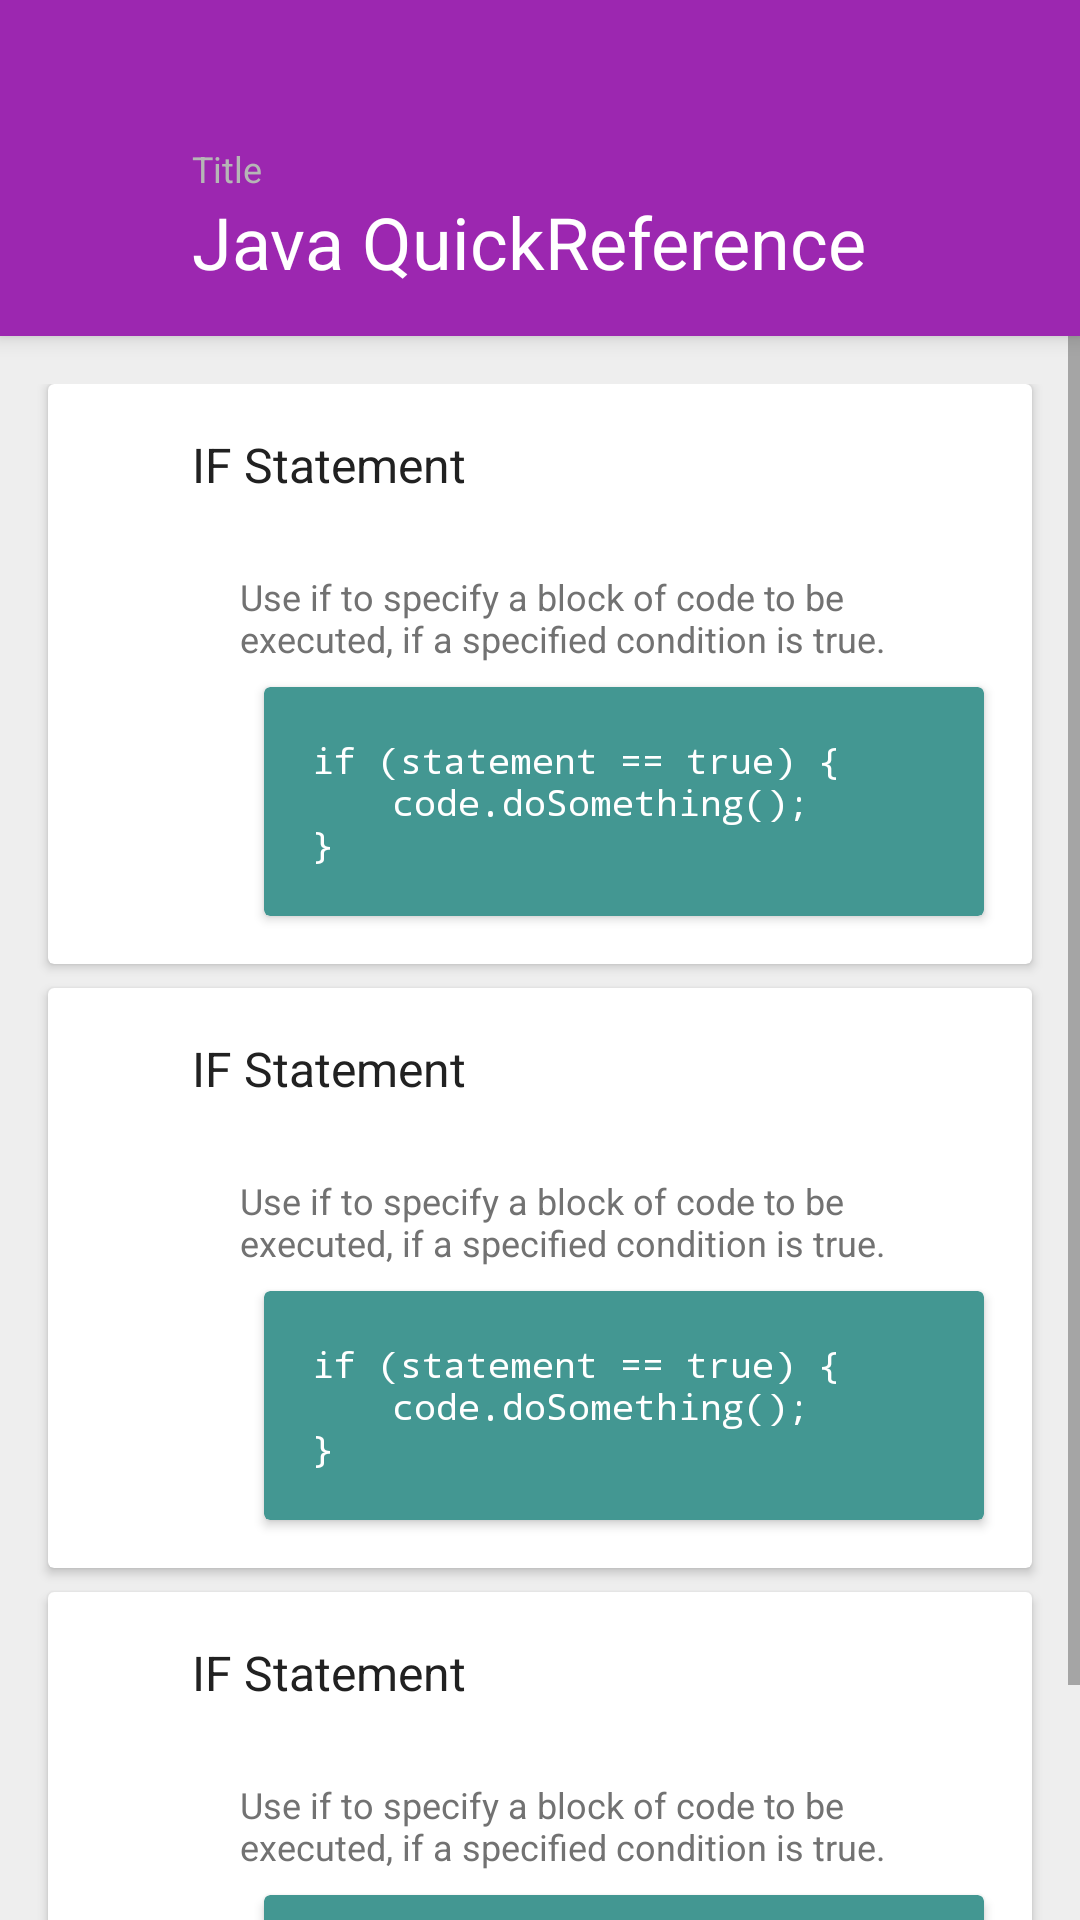

Produce the Android XML layout that renders to this screen, including the resource entries it uses.
<!-- AndroidManifest.xml: application theme AppTheme -->
<!-- res/layout/activity_cheat_card.xml -->
<RelativeLayout xmlns:android="http://schemas.android.com/apk/res/android"
    xmlns:app="http://schemas.android.com/apk/res-auto"
    xmlns:tools="http://schemas.android.com/tools" android:layout_width="match_parent"
    android:layout_height="match_parent"
    tools:context="ink.designdev.materialreference.screens.CheatCardActivity"
    android:background="@color/page_background">

    <android.support.v7.widget.Toolbar
        android:layout_width="match_parent"
        android:layout_height="112dp"
        android:background="@color/primary"
        android:elevation="4dp"
        android:id="@+id/cheatcard_toolbar">

        <RelativeLayout
            android:layout_width="match_parent"
            android:layout_height="match_parent">

            <TextView
                android:layout_width="wrap_content"
                android:layout_height="wrap_content"
                android:text="@string/title"
                android:textSize="12sp"
                android:textColor="@color/divider"
                android:layout_marginLeft="48dp"
                android:layout_marginTop="48dp"
                android:id="@+id/cheatcard_title_hint"/>

            <TextView
                android:layout_width="wrap_content"
                android:layout_height="wrap_content"
                android:text="@string/placeholder_title"
                android:textSize="24sp"
                android:textColor="@color/white_text"
                android:layout_below="@id/cheatcard_title_hint"
                android:layout_marginLeft="48dp"
                android:id="@+id/cheatcard_title_tv"/>

        </RelativeLayout>

    </android.support.v7.widget.Toolbar>

    <ScrollView
        android:layout_width="match_parent"
        android:layout_height="match_parent"
        android:layout_below="@id/cheatcard_toolbar">

        <LinearLayout
            android:layout_width="match_parent"
            android:layout_height="wrap_content"
            android:orientation="vertical"
            android:layout_marginTop="16dp">

            <include
                layout="@layout/cheatcard_card"/>
            <include
                layout="@layout/cheatcard_card"/>
            <include
                layout="@layout/cheatcard_card"/>

        </LinearLayout>

    </ScrollView>

</RelativeLayout>
<!-- res/layout/cheatcard_card.xml (included above) -->
<?xml version="1.0" encoding="utf-8"?>
<android.support.v7.widget.CardView xmlns:android="http://schemas.android.com/apk/res/android"
    xmlns:app="http://schemas.android.com/apk/res-auto"
    android:orientation="vertical"
    android:layout_width="match_parent"
    android:layout_height="wrap_content"
    app:cardElevation="2dp"
    app:cardCornerRadius="2dp"
    android:layout_marginBottom="8dp"
    android:layout_marginRight="16dp"
    android:layout_marginLeft="16dp"
    android:background="@color/card_background">

    <RelativeLayout
        android:layout_width="match_parent"
        android:layout_height="match_parent">

        <TextView
            android:layout_width="wrap_content"
            android:layout_height="wrap_content"
            android:id="@+id/cheatcard_title"
            android:text="@string/cheatcard_placeholder_title"
            android:textColor="@color/primary_text"
            android:textSize="16sp"
            android:layout_marginLeft="48dp"
            android:layout_marginTop="16dp"
            android:layout_marginBottom="8dp"/>

        <View
            android:layout_width="match_parent"
            android:layout_height="1dp"
            android:background="@drawable/divider_shape"
            android:layout_below="@+id/cheatcard_title"
            android:layout_marginLeft="40dp"
            android:id="@+id/cheatcard_divider"/>

        <TextView
            android:layout_width="wrap_content"
            android:layout_height="wrap_content"
            android:id="@+id/cheatcard_content"
            android:text="@string/cheatcard_placeholder_content"
            android:textSize="12sp"
            android:textColor="@color/secondary_text"
            android:layout_below="@id/cheatcard_divider"
            android:layout_marginLeft="64dp"
            android:layout_marginTop="16dp"
            android:layout_marginRight="16dp"/>

        <include
            android:layout_width="match_parent"
            android:layout_height="wrap_content"
            android:layout_marginTop="8dp"
            android:layout_marginRight="16dp"
            android:layout_marginLeft="72dp"
            layout="@layout/codeblock"
            android:layout_below="@+id/cheatcard_content"
            android:layout_marginBottom="16dp"/>

    </RelativeLayout>

</android.support.v7.widget.CardView>
<!-- res/layout/codeblock.xml (included above) -->
<?xml version="1.0" encoding="utf-8"?>
<android.support.v7.widget.CardView xmlns:android="http://schemas.android.com/apk/res/android"
    xmlns:app="http://schemas.android.com/apk/res-auto"
    android:orientation="vertical"
    android:layout_width="match_parent"
    android:layout_height="wrap_content"
    android:background="@color/codeblock"
    app:cardBackgroundColor="@color/codeblock"
    app:cardCornerRadius="2dp"
    app:cardElevation="2dp">

    <TextView
        android:layout_width="wrap_content"
        android:layout_height="wrap_content"
        android:textColor="@color/white_text"
        android:id="@+id/codeblock_tv"
        android:layout_margin="16dp"
        android:textSize="12sp"
        android:text="@string/cheatcard_placeholder_codeblock"
        android:fontFamily="monospace"/>

</android.support.v7.widget.CardView>
<!-- resources referenced by this layout -->
<resources>
  <color name="card_background">#FAFAFA</color>
  <color name="codeblock">#439792</color>
  <color name="divider">#B6B6B6</color>
  <color name="page_background">#EEEEEE</color>
  <color name="primary">#9C27B0</color>
  <color name="primary_text">#212121</color>
  <color name="secondary_text">#727272</color>
  <color name="white_text">#FFFFFF</color>
  <string name="cheatcard_placeholder_codeblock">if (statement == true) {\n\t\t\t\tcode.doSomething();\n}</string>
  <string name="cheatcard_placeholder_content">Use if to specify a block of code to be executed, if a specified condition is true. </string>
  <string name="cheatcard_placeholder_title">IF Statement</string>
  <string name="placeholder_title">Java QuickReference</string>
  <string name="title">Title</string>
  <style name="AppTheme" parent="Theme.AppCompat.Light.NoActionBar">
          
  
          <item name="android:statusBarColor">@color/primary_dark</item>
          <item name="android:navigationBarColor">@color/primary_dark</item>
  
      </style>
  <color name="primary_dark">#7B1FA2</color>
</resources>
